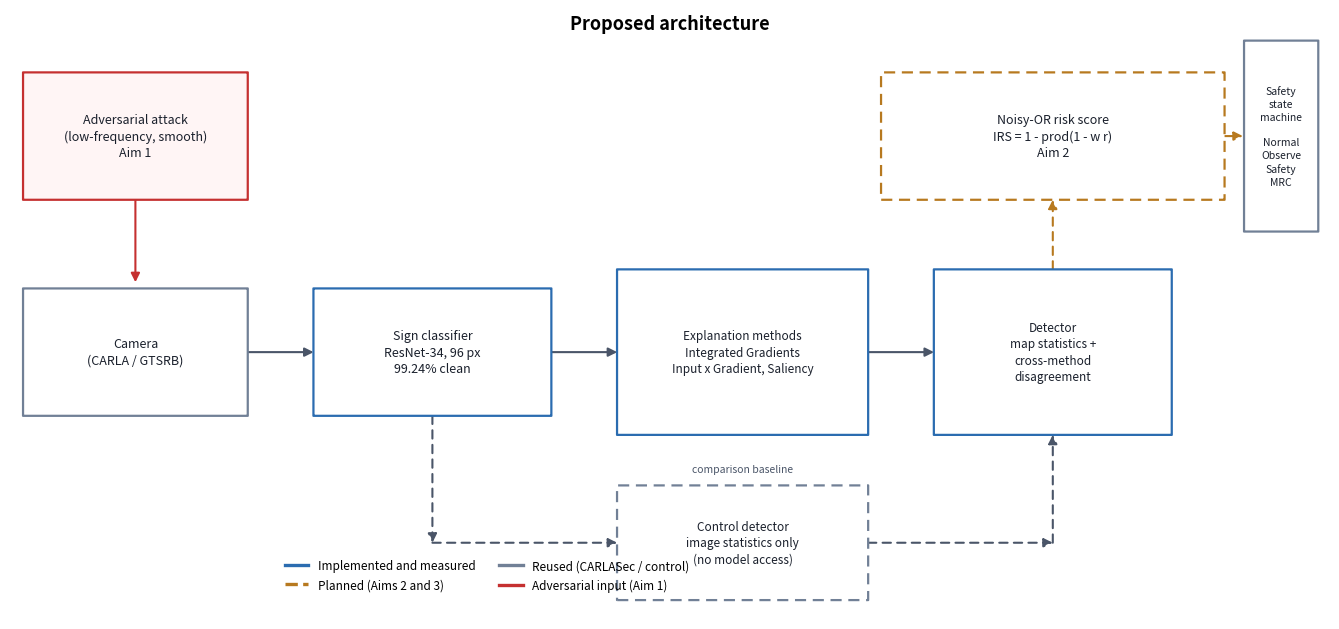

Python code for this plot: (Note: this script raises an exception after producing the figure.)
"""Architecture diagram and Gantt chart for the project proposal.

Dr Kim's proposal guidance asks for the proposed approach to be explained with a
figure showing the proposed architecture, and for the plan to be shown as a
Gantt-style chart. Both are generated here as PNGs for inclusion in the LaTeX
proposal.

Run:
    C:\\Users\\s4990998\\xai-venv\\Scripts\\python.exe make_proposal_figures.py
"""
import os
import matplotlib
matplotlib.use("Agg")
import matplotlib.pyplot as plt
from matplotlib.patches import FancyBboxPatch, FancyArrowPatch
import matplotlib.dates as mdates
import datetime as dt

OUT = r"\\puffball.labs.eait.uq.edu.au\s4990998\Documents\REIT4842"

BUILT = "#2b6cb0"     # implemented and measured
PLAN = "#b7791f"      # planned work
REUSE = "#718096"     # reused from CARLASec
ATTACK = "#c53030"    # the threat


def box(ax, x, y, w, h, text, colour, style="solid", fs=8.5, fc=None):
    ax.add_patch(FancyBboxPatch((x, y), w, h, boxstyle="round,pad=0.012",
                                linewidth=1.6, edgecolor=colour,
                                facecolor=fc if fc else "white",
                                linestyle=style, zorder=3))
    ax.text(x + w / 2, y + h / 2, text, ha="center", va="center",
            fontsize=fs, zorder=4, color="#1a202c", linespacing=1.35)


def arrow(ax, x1, y1, x2, y2, colour="#4a5568", style="-", lw=1.5):
    ax.add_patch(FancyArrowPatch((x1, y1), (x2, y2), arrowstyle="-|>",
                                 mutation_scale=13, linewidth=lw,
                                 color=colour, linestyle=style, zorder=2,
                                 shrinkA=0, shrinkB=0))


def architecture():
    fig, ax = plt.subplots(figsize=(13.5, 6.4))
    ax.set_xlim(0, 100); ax.set_ylim(0, 48); ax.axis("off")

    # --- attack ---------------------------------------------------------
    box(ax, 1, 33, 17, 10,
        "Adversarial attack\n(low-frequency, smooth)\nAim 1",
        ATTACK, fc="#fff5f5", fs=9)
    arrow(ax, 9.5, 33, 9.5, 26.5, ATTACK)

    # --- perception -----------------------------------------------------
    box(ax, 1, 16, 17, 10, "Camera\n(CARLA / GTSRB)", REUSE, fs=9)
    arrow(ax, 18, 21, 23, 21)
    box(ax, 23, 16, 18, 10,
        "Sign classifier\nResNet-34, 96 px\n99.24% clean", BUILT, fs=9)

    # --- explanation ----------------------------------------------------
    arrow(ax, 41, 21, 46, 21)
    box(ax, 46, 14.5, 19, 13,
        "Explanation methods\nIntegrated Gradients\nInput x Gradient, Saliency",
        BUILT, fs=8.5)
    arrow(ax, 65, 21, 70, 21)
    box(ax, 70, 14.5, 18, 13,
        "Detector\nmap statistics +\ncross-method\ndisagreement", BUILT, fs=8.5)

    # control baseline
    box(ax, 46, 1.5, 19, 9,
        "Control detector\nimage statistics only\n(no model access)", REUSE,
        style=(0, (5, 3)), fs=8.5)
    arrow(ax, 32, 16, 32, 6, "#4a5568", style=(0, (4, 3)))
    arrow(ax, 32, 6, 46, 6, "#4a5568", style=(0, (4, 3)))
    arrow(ax, 65, 6, 79, 6, "#4a5568", style=(0, (4, 3)))
    arrow(ax, 79, 6, 79, 14.5, "#4a5568", style=(0, (4, 3)))
    ax.text(55.5, 11.6, "comparison baseline", fontsize=7.5,
            style="italic", color="#4a5568", ha="center")

    # --- fusion and response -------------------------------------------
    box(ax, 66, 33, 26, 10,
        "Noisy-OR risk score\nIRS = 1 - prod(1 - w r)\nAim 2", PLAN,
        style=(0, (5, 3)), fs=9)
    arrow(ax, 79, 27.5, 79, 33, PLAN, style=(0, (4, 3)))
    arrow(ax, 92, 38, 93.4, 38, PLAN, style=(0, (4, 3)))
    box(ax, 93.5, 30.5, 5.6, 15,
        "Safety\nstate\nmachine\n\nNormal\nObserve\nSafety\nMRC", REUSE, fs=7.5)

    ax.text(50, 46.4, "Proposed architecture", fontsize=13,
            ha="center", weight="bold")

    handles = [
        plt.Line2D([], [], color=BUILT, lw=2.4, label="Implemented and measured"),
        plt.Line2D([], [], color=PLAN, lw=2.4, ls="--", label="Planned (Aims 2 and 3)"),
        plt.Line2D([], [], color=REUSE, lw=2.4, label="Reused (CARLASec / control)"),
        plt.Line2D([], [], color=ATTACK, lw=2.4, label="Adversarial input (Aim 1)"),
    ]
    ax.legend(handles=handles, loc="upper left", fontsize=8.5,
              frameon=False, ncol=2, bbox_to_anchor=(0.20, 0.115))

    plt.tight_layout()
    p = os.path.join(OUT, "fig_architecture.png")
    plt.savefig(p, dpi=200, bbox_inches="tight"); plt.close()
    print("saved", p)


def gantt():
    tasks = [
        ("Project proposal",                       "2026-09-01", "2026-09-17", PLAN),
        ("Complete adaptive evaluation",           "2026-09-10", "2026-10-10", BUILT),
        ("Progress seminar",                       "2026-10-01", "2026-10-16", PLAN),
        ("Randomised multi-method detector (Aim 2)", "2026-10-10", "2026-11-25", BUILT),
        ("Re-run adaptive attacker on new defence", "2026-11-05", "2026-12-05", BUILT),
        ("CARLASec integration: sign in control loop", "2026-11-01", "2026-12-15", ATTACK),
        ("Summer break (buffer)",                  "2026-12-15", "2027-02-01", REUSE),
        ("Thesis plan submission",                 "2027-03-01", "2027-03-19", PLAN),
        ("World-space patch + consequence metrics", "2027-02-01", "2027-04-05", ATTACK),
        ("Live attribution visualisation",         "2027-03-01", "2027-04-20", BUILT),
        ("Final evaluation",                       "2027-04-01", "2027-05-05", BUILT),
        ("Thesis writing (due 24 May)",            "2027-04-05", "2027-05-24", PLAN),
        ("Poster, demo and 3MP",                   "2027-05-24", "2027-06-11", PLAN),
    ]
    fig, ax = plt.subplots(figsize=(13, 6.2))
    ypos, ylab = [], []
    for i, (name, s, e, c) in enumerate(tasks):
        s = dt.datetime.strptime(s, "%Y-%m-%d")
        e = dt.datetime.strptime(e, "%Y-%m-%d")
        y = len(tasks) - i
        ax.barh(y, (e - s).days, left=s, height=0.6, color=c, alpha=0.9,
                edgecolor="white")
        ypos.append(y); ylab.append(name)

    for d, lab in [("2026-09-17", "Proposal"), ("2027-05-24", "Thesis"),
                   ("2027-06-11", "Demo")]:
        x = dt.datetime.strptime(d, "%Y-%m-%d")
        ax.axvline(x, color="#c53030", ls=":", lw=1.4, zorder=0)
        ax.text(x, len(tasks) + 0.75, lab, rotation=0, fontsize=8,
                color="#c53030", ha="center")

    # task names on the axis, so long labels cannot overflow short bars
    ax.set_yticks(ypos)
    ax.set_yticklabels(ylab, fontsize=8.5)
    ax.set_ylim(0.2, len(tasks) + 1.4)
    ax.xaxis.set_major_locator(mdates.MonthLocator())
    ax.xaxis.set_major_formatter(mdates.DateFormatter("%b\n%Y"))
    ax.grid(axis="x", alpha=0.25)
    ax.set_axisbelow(True)
    for sp in ("top", "right", "left"):
        ax.spines[sp].set_visible(False)
    plt.title("Project schedule against assessment deadlines", fontsize=12)
    plt.tight_layout()
    p = os.path.join(OUT, "fig_gantt.png")
    plt.savefig(p, dpi=200, bbox_inches="tight"); plt.close()
    print("saved", p)


if __name__ == "__main__":
    architecture()
    gantt()
